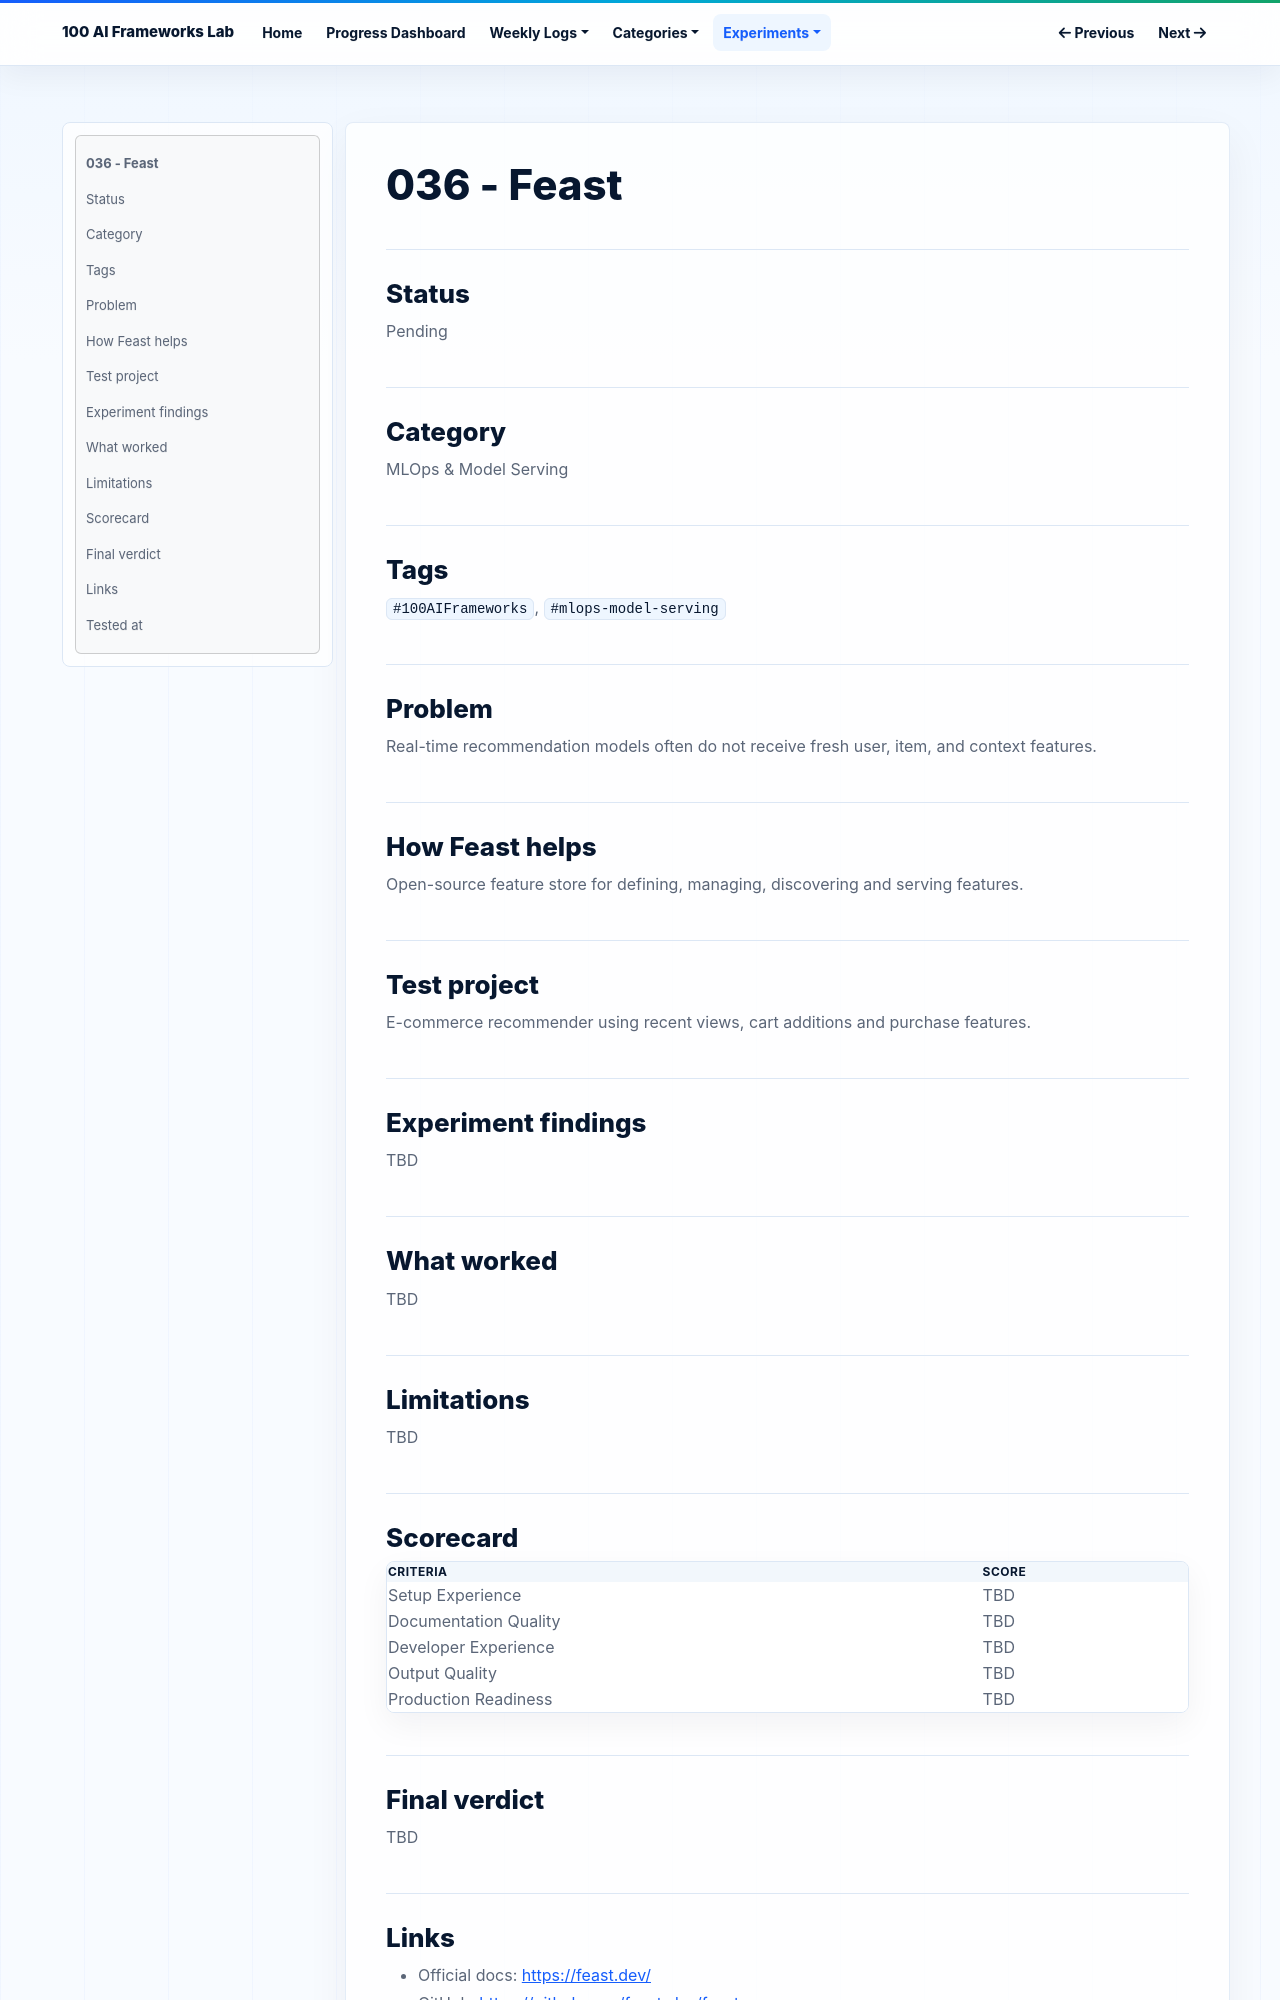

repository: NijatZeynalov/100-AI-frameworks · page: experiments/036-feast/index.html · generator: mkdocs

# 036 - Feast

## Status

Pending

## Category

MLOps & Model Serving

## Tags

`#100AIFrameworks`, `#mlops-model-serving`

## Problem

Real-time recommendation models often do not receive fresh user, item, and context features.

## How Feast helps

Open-source feature store for defining, managing, discovering and serving features.

## Test project

E-commerce recommender using recent views, cart additions and purchase features.

## Experiment findings

TBD

## What worked

TBD

## Limitations

TBD

## Scorecard

| Criteria | Score |
|---|---|
| Setup Experience | TBD |
| Documentation Quality | TBD |
| Developer Experience | TBD |
| Output Quality | TBD |
| Production Readiness | TBD |

## Final verdict

TBD
